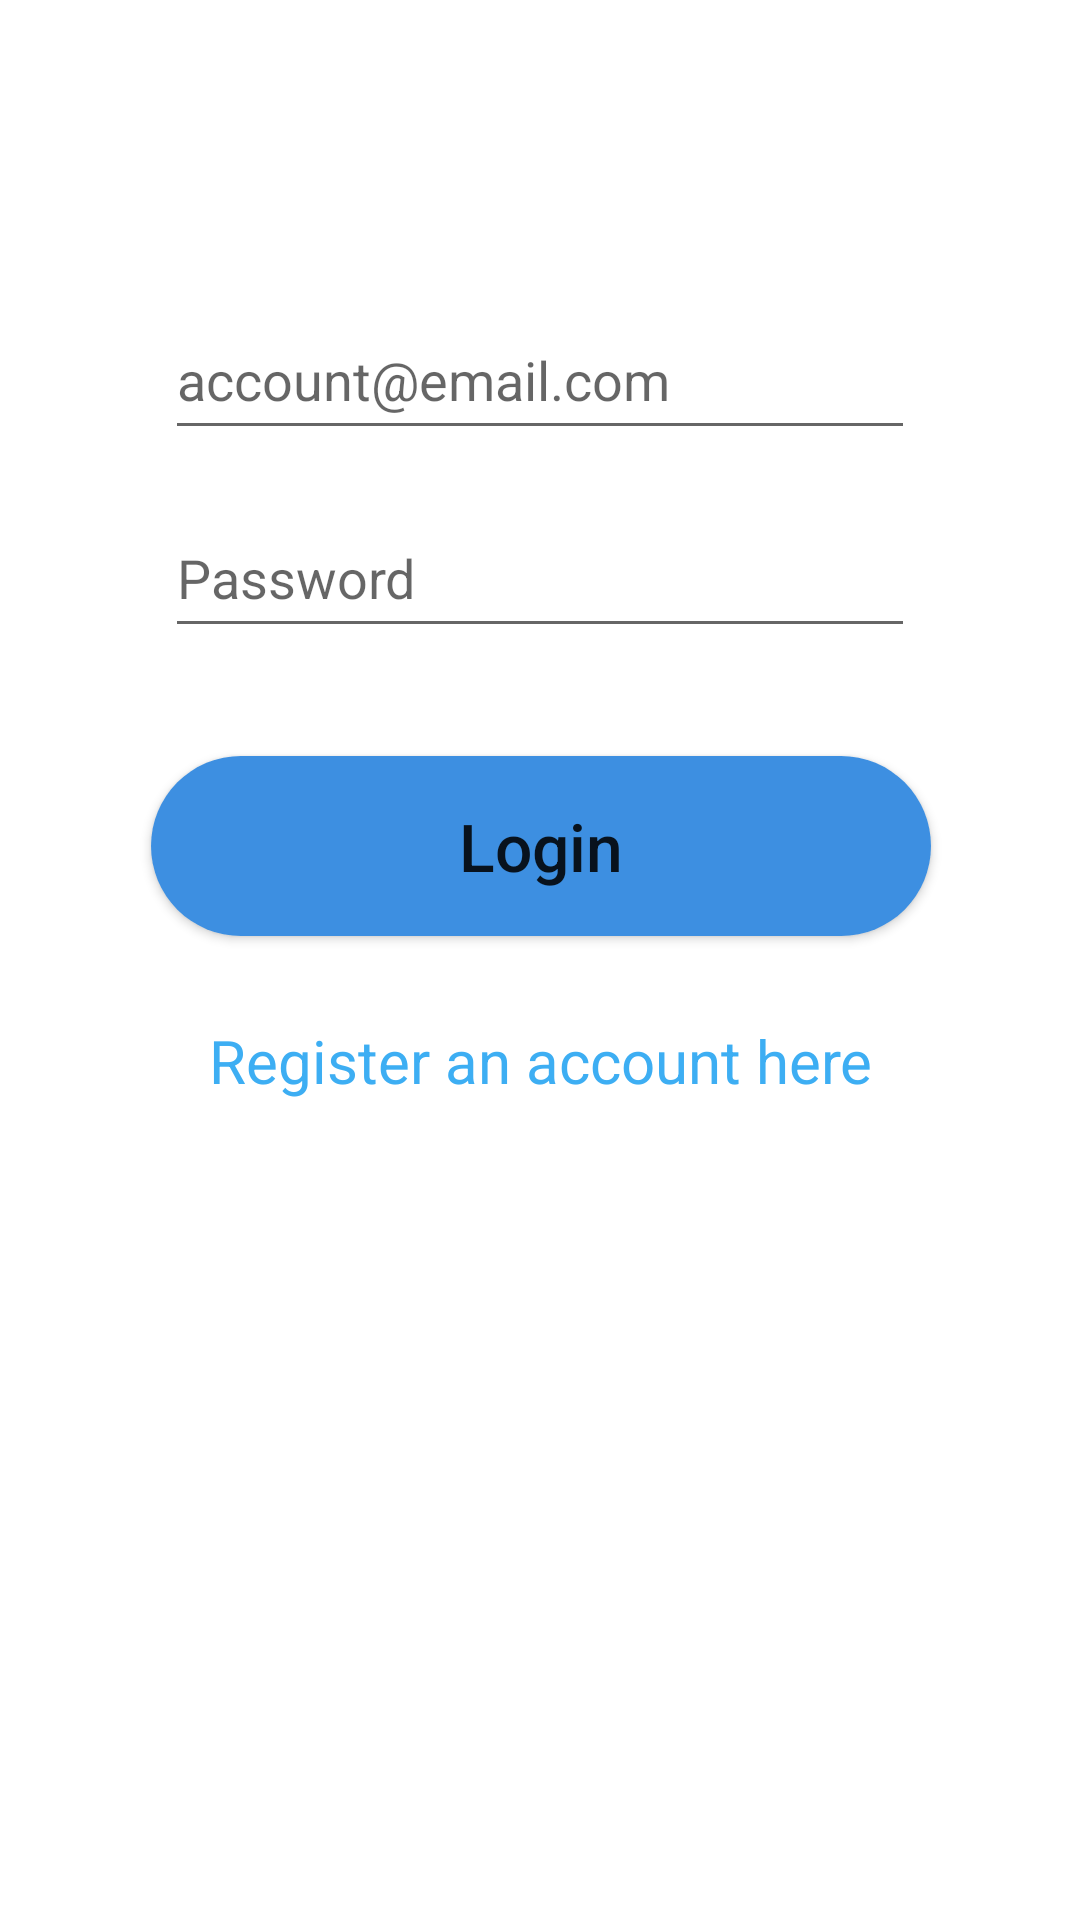

The Android layout XML behind this screen, and the referenced resources:
<!-- AndroidManifest.xml: application theme Theme.AndroidClient -->
<!-- res/layout/fragment_login.xml -->
<?xml version="1.0" encoding="utf-8"?>
<androidx.constraintlayout.widget.ConstraintLayout xmlns:android="http://schemas.android.com/apk/res/android"
    xmlns:app="http://schemas.android.com/apk/res-auto"
    xmlns:tools="http://schemas.android.com/tools"
    android:layout_width="match_parent"
    android:layout_height="match_parent"
    tools:context=".iu.login.LoginFragment">


    <Button
        android:id="@+id/btnLogin"
        android:layout_width="260dp"
        android:layout_height="60dp"
        android:layout_marginTop="36dp"
        android:text="@string/login"
        android:textAllCaps="false"
        android:textSize="22sp"
        android:background="@drawable/button_corner_background"
        app:layout_constraintEnd_toEndOf="@+id/editPasswordLogin"
        app:layout_constraintHorizontal_bias="0.485"
        app:layout_constraintStart_toStartOf="@+id/editPasswordLogin"
        app:layout_constraintTop_toBottomOf="@+id/editPasswordLogin"
        app:backgroundTint="@null"/>

    <EditText
        android:id="@+id/editEmailLogin"
        android:layout_width="250dp"
        android:layout_height="50dp"
        android:layout_marginTop="100dp"
        android:autofillHints="emailAddress"
        android:ems="10"
        android:hint="@string/email_placeholder"
        android:inputType="textEmailAddress"
        app:layout_constraintEnd_toEndOf="parent"
        app:layout_constraintStart_toStartOf="parent"
        app:layout_constraintTop_toTopOf="parent" />

    <EditText
        android:id="@+id/editPasswordLogin"
        android:layout_width="250dp"
        android:layout_height="50dp"
        android:layout_marginTop="16dp"
        android:autofillHints="password"
        android:ems="10"
        android:hint="@string/password"
        android:inputType="textPassword"
        app:layout_constraintEnd_toEndOf="@+id/editEmailLogin"
        app:layout_constraintHorizontal_bias="0.0"
        app:layout_constraintStart_toStartOf="@+id/editEmailLogin"
        app:layout_constraintTop_toBottomOf="@+id/editEmailLogin"
        tools:ignore="SpeakableTextPresentCheck" />

    <TextView
        android:id="@+id/txtRegisterLogin"
        android:layout_width="wrap_content"
        android:layout_height="wrap_content"
        android:layout_marginTop="28dp"
        android:textSize="20sp"
        android:text="@string/register_account"
        android:textColor="#3DAEF3"
        app:layout_constraintEnd_toEndOf="@+id/btnLogin"
        app:layout_constraintHorizontal_bias="0.504"
        app:layout_constraintStart_toStartOf="@+id/btnLogin"
        app:layout_constraintTop_toBottomOf="@+id/btnLogin" />

    <ImageButton
        android:id="@+id/btnSettings"
        android:layout_width="50dp"
        android:layout_height="50dp"
        android:layout_marginBottom="10dp"
        android:background="@drawable/ic_settings"
        android:backgroundTint="#7E7E7E"
        app:layout_constraintBottom_toBottomOf="parent"
        app:layout_constraintEnd_toEndOf="parent"
        app:layout_constraintHorizontal_bias="0.983"
        app:layout_constraintStart_toStartOf="parent" />

</androidx.constraintlayout.widget.ConstraintLayout>
<!-- resources referenced by this layout -->
<resources>
  <!-- drawable button_corner_background (drawable) -->
  <?xml version="1.0" encoding="utf-8"?>
  <selector xmlns:android="http://schemas.android.com/apk/res/android">
  <item>
      <shape>
          <solid android:color="@color/second_background">
          </solid>
          <corners android:radius="90dp"/>
      </shape>
  </item>
  </selector>
  <string name="email_placeholder">account@email.com</string>
  <string name="login">Login</string>
  <string name="password">Password</string>
  <string name="register_account">Register an account here</string>
  <style name="Theme.AndroidClient" parent="Theme.MaterialComponents.DayNight.NoActionBar">
          
          <item name="colorPrimary">@color/purple_500</item>
          <item name="colorPrimaryVariant">@color/purple_700</item>
          <item name="colorOnPrimary">@color/white</item>
          
          <item name="colorSecondary">@color/teal_200</item>
          <item name="colorSecondaryVariant">@color/teal_700</item>
          <item name="colorOnSecondary">@color/black</item>
          
          <item name="android:statusBarColor" tools:targetApi="l">?attr/colorPrimaryVariant</item>
          
      </style>
  <color name="second_background">#3D8FE1</color>
  <color name="purple_500">#FF6200EE</color>
  <color name="purple_700">#FF3700B3</color>
  <color name="white">#FFFFFFFF</color>
  <color name="teal_200">#FF03DAC5</color>
  <color name="teal_700">#FF018786</color>
  <color name="black">#FF000000</color>
</resources>
